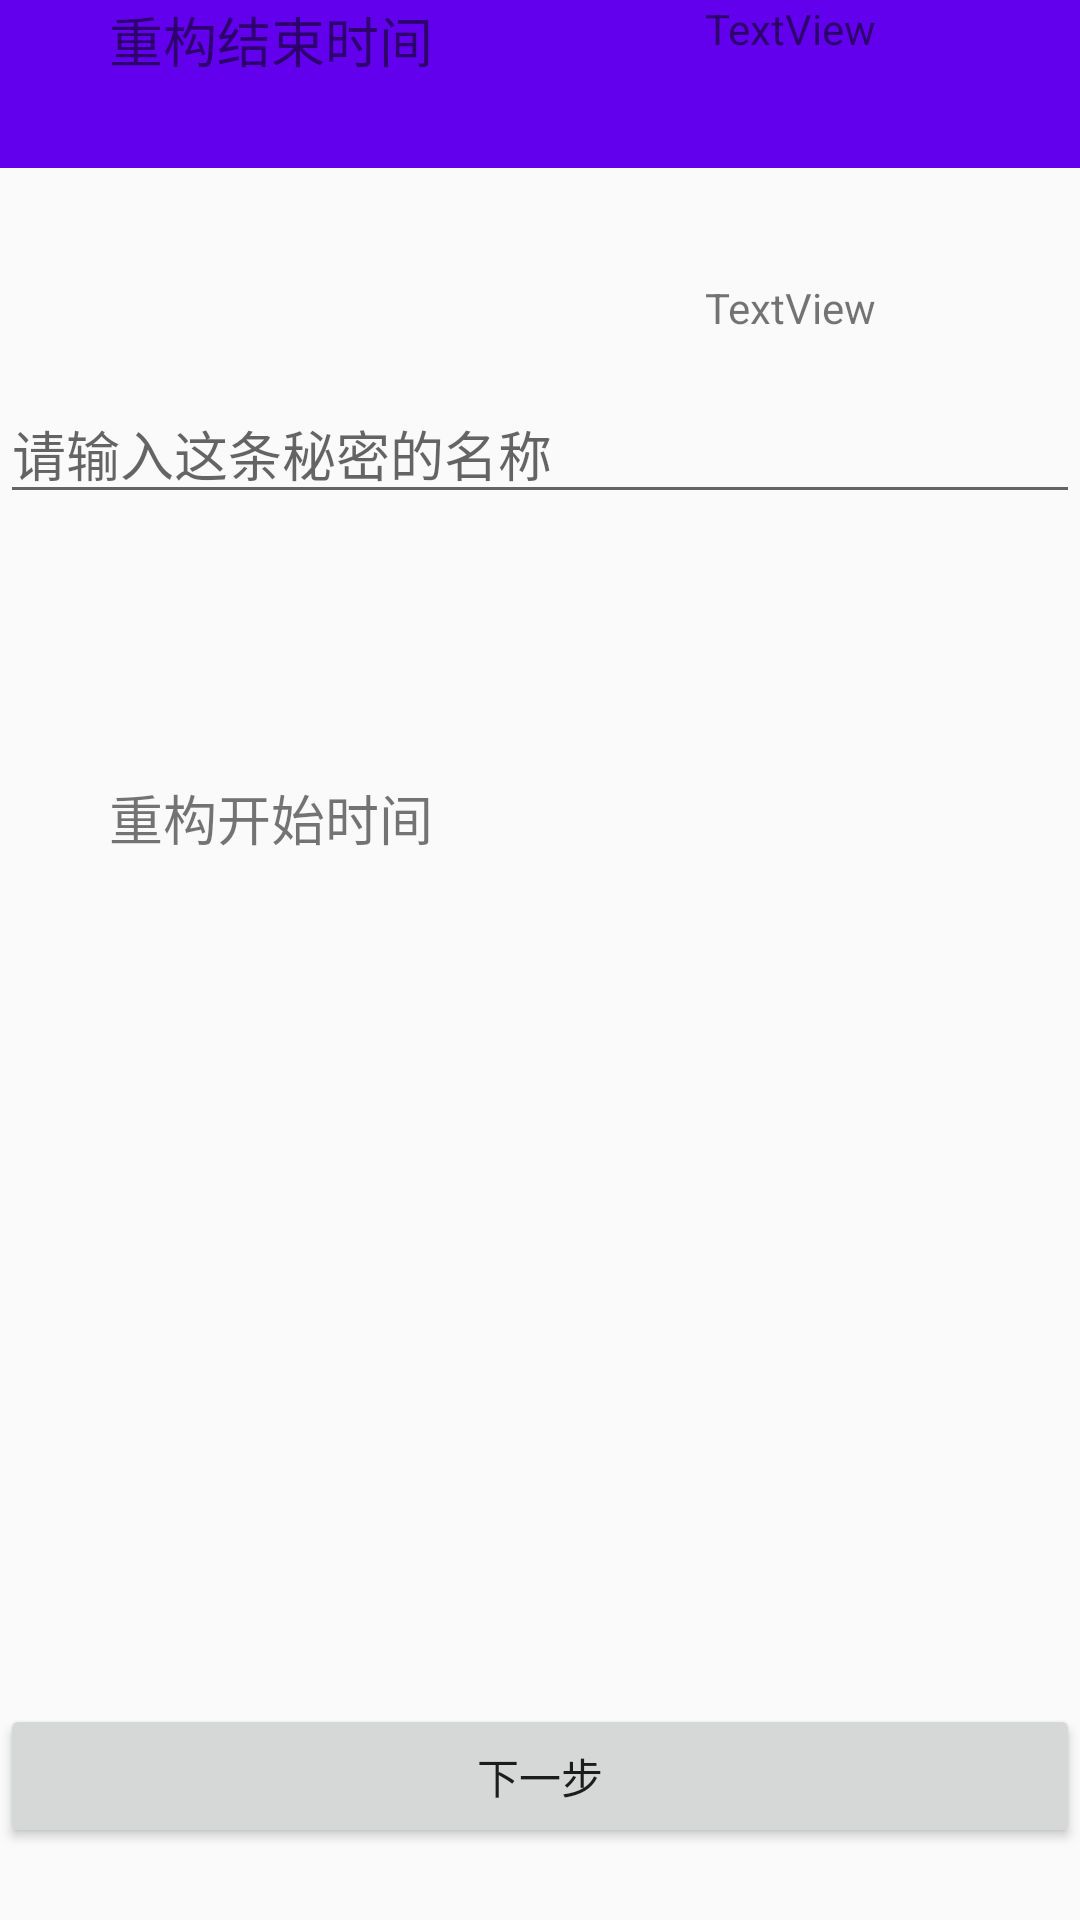

The Android layout XML behind this screen, and the referenced resources:
<!-- AndroidManifest.xml: application theme AppTheme -->
<!-- res/layout/activity_add.xml -->
<?xml version="1.0" encoding="utf-8"?>
<android.support.constraint.ConstraintLayout xmlns:android="http://schemas.android.com/apk/res/android"
    xmlns:app="http://schemas.android.com/apk/res-auto"
    xmlns:tools="http://schemas.android.com/tools"
    android:layout_width="match_parent"
    android:layout_height="match_parent"
    tools:layout_editor_absoluteY="25dp">

    <android.support.v7.widget.Toolbar
        android:id="@+id/add_toorbar"
        android:layout_width="match_parent"
        android:layout_height="?attr/actionBarSize"
        android:background="?attr/colorPrimary"
        android:theme="@style/ThemeOverlay.AppCompat.Dark.ActionBar"
        app:popupTheme="@style/ThemeOverlay.AppCompat.Light" />

    <EditText
        android:id="@+id/secret_name_editText"
        android:layout_width="0dp"
        android:layout_height="wrap_content"
        android:layout_marginTop="72dp"
        android:ems="10"
        android:hint="@string/secretname_hint"
        android:inputType="text"
        android:textSize="18sp"
        app:layout_constraintEnd_toEndOf="parent"
        app:layout_constraintLeft_toLeftOf="parent"
        app:layout_constraintRight_toRightOf="parent"
        app:layout_constraintStart_toStartOf="parent"
        app:layout_constraintTop_toBottomOf="@+id/add_toorbar" />

    <TextView
        android:id="@+id/start_time_text"
        android:layout_width="wrap_content"
        android:layout_height="wrap_content"
        android:layout_marginBottom="8dp"
        android:layout_marginEnd="8dp"
        android:layout_marginStart="8dp"
        android:layout_marginTop="88dp"
        android:text="@string/start_time"
        android:textSize="18sp"
        app:layout_constraintBottom_toTopOf="@+id/end_time_text"
        app:layout_constraintEnd_toStartOf="@+id/guideline"
        app:layout_constraintHorizontal_bias="0.659"
        app:layout_constraintStart_toStartOf="parent"
        app:layout_constraintTop_toBottomOf="@+id/secret_name_editText"
        app:layout_constraintVertical_bias="0.0" />

    <TextView
        android:id="@+id/start_time"
        android:layout_width="0dp"
        android:layout_height="wrap_content"
        android:layout_marginEnd="8dp"
        android:layout_marginStart="8dp"
        android:text="TextView"
        android:textAlignment="center"
        app:layout_constraintEnd_toEndOf="parent"
        app:layout_constraintStart_toStartOf="@+id/guideline"
        tools:layout_editor_absoluteY="258dp" />

    <TextView
        android:id="@+id/end_time_text"
        android:layout_width="wrap_content"
        android:layout_height="wrap_content"
        android:layout_marginEnd="8dp"
        android:layout_marginStart="8dp"
        android:text="@string/end_time"
        android:textSize="18sp"
        app:layout_constraintEnd_toStartOf="@+id/guideline"
        app:layout_constraintHorizontal_bias="0.659"
        app:layout_constraintStart_toStartOf="parent"
        tools:layout_editor_absoluteY="341dp" />

    <TextView
        android:id="@+id/end_time"
        android:layout_width="0dp"
        android:layout_height="wrap_content"
        android:layout_marginBottom="8dp"
        android:layout_marginEnd="8dp"
        android:layout_marginStart="8dp"
        android:layout_marginTop="64dp"
        android:text="TextView"
        android:textAlignment="center"
        app:layout_constraintBottom_toTopOf="@+id/next_button"
        app:layout_constraintEnd_toEndOf="parent"
        app:layout_constraintHorizontal_bias="0.0"
        app:layout_constraintStart_toStartOf="@+id/guideline"
        app:layout_constraintTop_toBottomOf="@+id/start_time"
        app:layout_constraintVertical_bias="0.022" />

    <android.support.constraint.Guideline
        android:id="@+id/guideline"
        android:layout_width="wrap_content"
        android:layout_height="wrap_content"
        android:orientation="vertical"
        app:layout_constraintGuide_begin="167dp" />

    <Button
        android:id="@+id/next_button"
        android:layout_width="0dp"
        android:layout_height="wrap_content"
        android:layout_marginBottom="24dp"
        android:text="@string/next_text"
        app:layout_constraintBottom_toBottomOf="parent"
        app:layout_constraintLeft_toLeftOf="parent"
        app:layout_constraintRight_toRightOf="parent" />

</android.support.constraint.ConstraintLayout>
<!-- resources referenced by this layout -->
<resources>
  <string name="end_time">重构结束时间</string>
  <string name="next_text">下一步</string>
  <string name="secretname_hint">请输入这条秘密的名称</string>
  <string name="start_time">重构开始时间</string>
  <style name="AppTheme" parent="Theme.AppCompat.Light.NoActionBar">
          
          <item name="colorPrimary">@color/colorPrimary</item>
          <item name="colorPrimaryDark">@color/colorPrimaryDark</item>
          <item name="colorAccent">@android:color/holo_orange_dark</item>
          <item name="android:colorForeground">@android:color/background_dark</item>
      </style>
  <!-- not gathered from this repository: default colours our renderer supplied (Android Studio template values) -->
  <color name="colorPrimary">#FF6200EE</color>
  <color name="colorPrimaryDark">#FF3700B3</color>
</resources>
